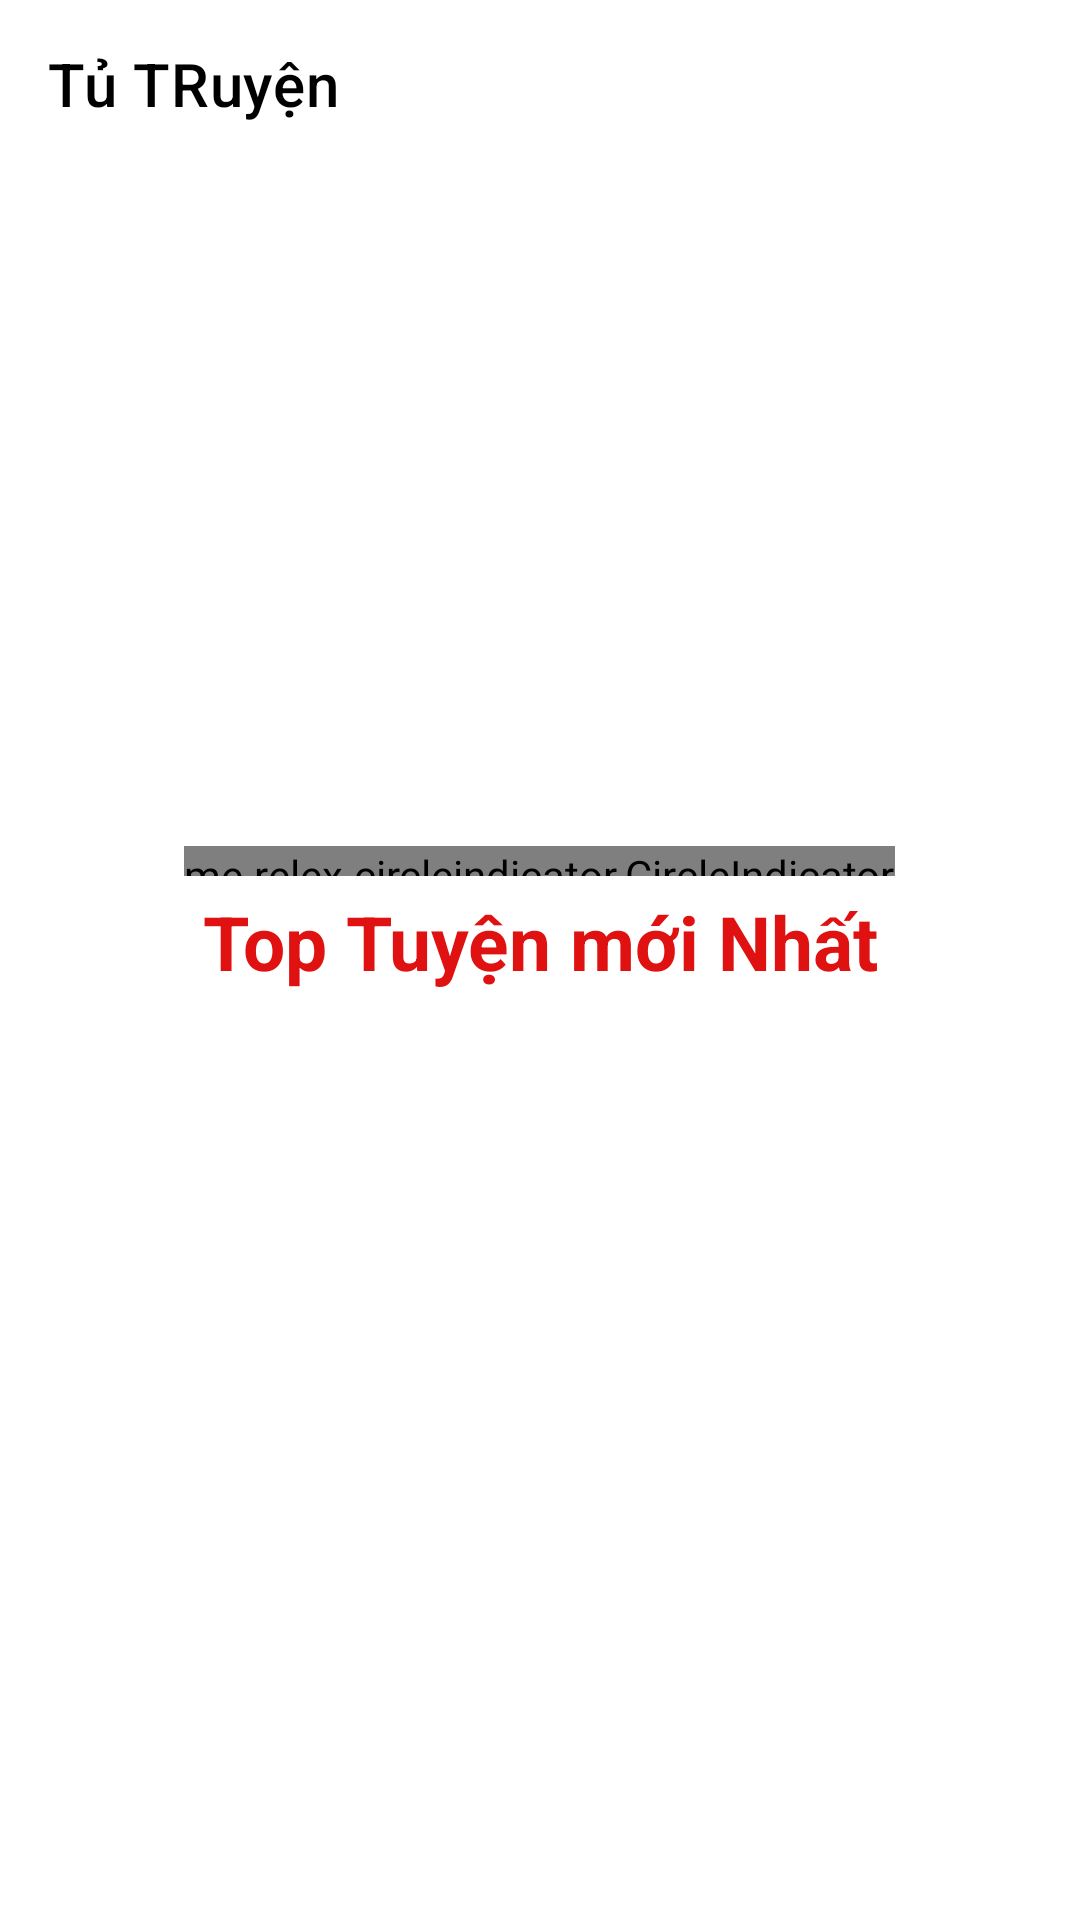

Write the Android layout XML for this screen, with the resource values it uses.
<!-- AndroidManifest.xml: application theme Theme.App_fun -->
<!-- res/layout/activity_main.xml -->
<?xml version="1.0" encoding="utf-8"?>
<LinearLayout xmlns:android="http://schemas.android.com/apk/res/android"
    xmlns:app="http://schemas.android.com/apk/res-auto"
    xmlns:tools="http://schemas.android.com/tools"
    android:layout_width="match_parent"
    android:layout_height="match_parent"
    android:orientation="vertical"
    tools:context=".MainActivity">
    <androidx.appcompat.widget.Toolbar
        android:background="#FFFFFF"
        app:titleTextColor="#000000"
        android:id="@+id/toolbarmanhinhchinh"
        app:title="Tủ TRuyện"
        android:layout_width="match_parent"
        android:layout_height="?attr/actionBarSize" />

    <androidx.viewpager.widget.ViewPager
        android:paddingTop="5dp"
        android:id="@+id/viewpager"
        android:layout_width="match_parent"
        android:layout_height="220dp" />
    <me.relex.circleindicator.CircleIndicator
        android:id="@+id/circle"
        android:layout_marginTop="6dp"
        android:layout_gravity="center_horizontal"
        android:layout_width="wrap_content"
        android:layout_height="10dp" />
    <TextView
        android:layout_marginTop="5dp"
        android:textColor="#DF1111"
        android:gravity="center"
        android:textStyle="bold"
        android:textSize="25dp"
        android:text="Top Tuyện mới Nhất"
        android:layout_width="match_parent"
        android:layout_height="wrap_content"/>
    <ListView
        android:id="@+id/lvListTruyen"
        android:layout_marginStart="10dp"
        android:layout_marginEnd="10dp"
        android:layout_marginBottom="10dp"
        android:layout_width="match_parent"
        android:layout_height="wrap_content"
        android:layout_marginLeft="10dp" />

</LinearLayout>
<!-- resources referenced by this layout -->
<resources>
  <style name="Theme.App_fun" parent="Theme.MaterialComponents.DayNight.NoActionBar">
          
          <item name="colorPrimary">@color/purple_500</item>
          <item name="colorPrimaryVariant">@color/purple_700</item>
          <item name="colorOnPrimary">@color/white</item>
          
          <item name="colorSecondary">@color/teal_200</item>
          <item name="colorSecondaryVariant">@color/teal_700</item>
          <item name="colorOnSecondary">@color/black</item>
          
          <item name="android:statusBarColor" tools:targetApi="l">?attr/colorPrimaryVariant</item>
          
      </style>
  <!-- not gathered from this repository: default colours our renderer supplied (Android Studio template values) -->
  <color name="purple_500">#FF6200EE</color>
  <color name="purple_700">#FF3700B3</color>
  <color name="teal_200">#FF03DAC5</color>
  <color name="teal_700">#FF018786</color>
  <color name="black">#FF000000</color>
  <color name="white">#FFFFFFFF</color>
</resources>
